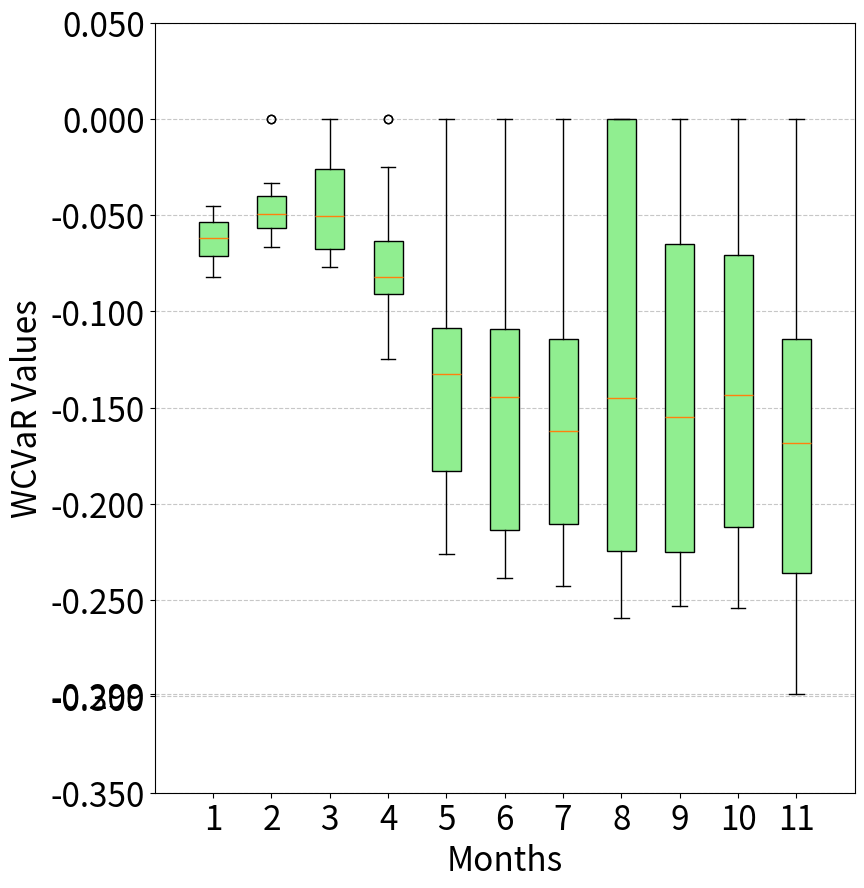

Recreate this plot in Python.
import matplotlib.pyplot as plt
import pandas as pd
import numpy as np


# 'Risks over 12-month investments (NSGA-III)'
# data = {
#     '1': [-0.0392952536645, -0.0196934666994, -0.0268382179746, -0.0420571301361, 0.0093707175301, -0.0266091401028, -0.0428035196531, -0.0220932129111, -0.0332561776722, -0.0521862876910, 0.0745709615067, -0.0573565972330, -0.0237796120898, -0.0386178549743, -0.0177634368243, -0.0085723367674, -0.0551195653036, -0.0233607442808, -0.0179601143229, -0.0385984222644, -0.0394388736661, -0.0256325881381, -0.0215806116387, 0.0006162041348],  # Replace with your actual results
#     '2': [-0.0477328360760, -0.0374471084390, -0.0474817234784, -0.0577114765918, -0.0170139966147, -0.0499677845297, -0.0507601266044, -0.0435877046023, -0.0613717119364, 0.0000000000000, -0.0286842119018, -0.0595850581138, -0.0402446874449, -0.0519327632828, -0.0455557297415, -0.0393998207432, -0.0629894653891, -0.0307014537003, -0.0557661466451, -0.0214829868692, -0.0477078917976, -0.0320298230309, -0.0401228841214, -0.0489749620966],
#     '3': [-0.0679428249811, -0.0551206349018, -0.0565476281180, -0.0351908485881, 0.0355109209488, -0.0734372760131, -0.0767325835937, -0.0785289604300, 0.0000000000000, 0.0000000000000, -0.0474008668918, -0.0702618183707, -0.0320660115233, -0.0805339680575, -0.0687920977980, -0.0778916512355, -0.0692707099886, -0.0533872480733, -0.0633471252142, -0.0401361418880, -0.0573211169557, 0.0000000000000, 0.0000000000000, 0.0000000000000],
#     '4': [-0.0975882101541, -0.0948834232781, -0.0979611063718, 0.0000000000000, -0.0651807557143, -0.1186770860912, -0.0958145143584, -0.0991032477884, -0.1086124390133, -0.0923674098916, -0.0960336969731, -0.0908547507806, -0.0941405022173, -0.1129922248014, -0.0869580819691, -0.1242717894191, -0.1008967319479, -0.0798586740019, -0.0997064188039, -0.0985775948867, -0.1059624949291, -0.0923309167107, -0.1005233034021, -0.0814660144749],
#     '5': [-0.1819986216728, -0.1399468323991, -0.1334698860123, -0.2697663864430, -0.1379885172101, -0.1637237805462, -0.2122173482303, -0.1796012051963, -0.1959613327500, -0.2601832659959, -0.1559828136037, -0.1702017810813, -0.2340724126116, -0.1428418573044, -0.1871675920972, -0.1970680632201, -0.1837294161494, -0.1331316445558, -0.1303393589958, -0.1897895776264, -0.1740670651259, -0.1594951011896, -0.1347025261232, -0.2335502668012],
#     '6': [-0.1476092764563, -0.1571242387903, -0.1606787713695, -0.2881445190957, -0.1420128425056, -0.1720696566710, -0.2339883269410, -0.1916458508740, -0.2277973419433, -0.2745848020651, -0.1601096010373, -0.1800649341376, -0.2381892594253, -0.1556173277789, -0.1985460245290, -0.1842770179913, -0.1961842612034, -0.1407494614377, -0.1461049554072, -0.2020974437375, -0.1945219765397, -0.1672110954250, -0.1490763162235, -0.2431750189070],
#     '7': [-0.1517261929893, -0.1624868606073, -0.1663985200317, -0.2814236764950, -0.1424163408248, -0.1792883560188, -0.2357539390562, -0.1841694077183, -0.2397582240537, -0.3030656708145, -0.1694047765880, 0.0000000000000, -0.2508169332883, -0.1612772851563, -0.2183531624084, -0.1956848408314, -0.1911491304632, -0.1431292420433, -0.1605170851063, -0.2038032010324, -0.1748427414813, -0.1779652169480, -0.1639717962471, -0.2584880341257],
#     '8': [-0.1686496086624, 0.0000000000000, -0.1662228074283, -0.2969204540695, -0.1514914458782, 0.0000000000000, -0.2478663521979, -0.2082410176793, 0.0000000000000, -0.3142181077360, -0.1785307652831, 0.0000000000000, -0.2577800387419, -0.1516421725552, -0.2405388508957, -0.2001615606010, -0.2002172410108, -0.1434730366368, -0.1547914197107, -0.2161394182691, 0.0000000000000, -0.1883129059643, 0.0000000000000, -0.2854262138297],
#     '9': [-0.1638813714003, 0.0000000000000, -0.1832972529498, -0.2940673612659, -0.1547694995901, -0.1898964385555, -0.2373146343480, -0.1925552545073, -0.2283119896120, -0.3098540316610, -0.1903607321431, -0.1406106473838, -0.1914153830355, -0.1639876242970, -0.2353368773880, -0.2105330586988, -0.1894906728237, -0.1488471508123, -0.1512000762321, -0.2102365111762, 0.0000000000000, -0.1815815417204, -0.1824175749137, -0.1959133474926],
#     '10': [-0.1615015131155, -0.1535937964031, -0.1854652775318, -0.2855622171385, 0.0000000000000, -0.1902400745714, -0.2357965642419, 0.0000000000000, -0.2035381610179, -0.3077298952256, -0.1922926290971, -0.1149315212040, -0.2458682432782, -0.1711395423504, -0.2444996987314, -0.2073750742401, -0.2017234060150, -0.1545308484398, -0.1571919574700, -0.1726896780565, 0.0000000000000, -0.1791824227920, -0.1777038048482, -0.1830760778389],
#     '11': [-0.1686739381549, 0.0000000000000, -0.1762953907539, -0.2760823863947, -0.3313390772822, -0.1908650820174, 0.0000000000000, 0.0000000000000, 0.0000000000000, -0.3128555735248, -0.1760765458028, -0.1119007296824, 0.0000000000000, -0.1682583699329, -0.2344439607750, -0.2013897080069, -0.2074584113547, -0.1151283828680, 0.0000000000000, -0.1761346766178, 0.0000000000000, 0.0000000000000, 0.0000000000000, -0.2052379996772]
# }

# 'Risks over 12-month investments (NSGA-III-HOP)'
data = {
    '1': [-0.0549587520840, -0.0799941251113, -0.0451113966411, -0.0472824103881, -0.0499329865989, -0.0569209630284, -0.0669137855615, -0.0590908701233, -0.0609960843210, -0.0784404308154, -0.0668275200633, -0.0624196626499, -0.0572214133768, -0.0723801258536, -0.0469220096342, -0.0732326189515, -0.0639418548726, -0.0710537889639, -0.0457189014837, -0.0823044089681],
    '2': [-0.0548883833496, -0.0624838278440, -0.0405457014860, -0.0530025826279, -0.0417631430254, 0.0000000000000, -0.0384732108773, -0.0520785596306, -0.0537125820891, -0.0404215049221, -0.0463032514519, -0.0565007301309, -0.0566253928006, -0.0650451469743, -0.0332335295440, -0.0602144976441, -0.0438582520667, 0.0000000000000, -0.0347596548854, -0.0667324477823],
    '3': [-0.0657814681197, -0.0770781785811, -0.0516315589818, -0.0749406429030, -0.0347779703387, 0.0000000000000, -0.0491172793906, 0.0000000000000, -0.0402661805023, -0.0470057683511, 0.0000000000000, -0.0566276703505, -0.0648764047738, -0.0706401079677, -0.0360143340258, -0.0664799747231, -0.0728877395868, 0.0000000000000, 0.0000000000000, -0.0706430798607],
    '4': [-0.0861692387455, -0.0973908297994, -0.0249352698024, -0.0799434078440, -0.0296061636330, 0.0000000000000, -0.0821825600420, -0.0915004486032, -0.1247262896450, -0.0728474157229, -0.0741462161908, -0.0927104351968, -0.0817384164244, 0.0000000000000, -0.0343597200978, -0.0880747302572, -0.0910084632668, -0.0843648514555, -0.0930239666741, -0.0774975393288],
    '5': [-0.2260372171343, -0.1703395559946, -0.0997466241925, -0.1895842349581, -0.0807314629339, -0.1798748989388, -0.1028642873143, 0.0000000000000, -0.1336294220361, -0.1104051589396, -0.1312226351641, -0.1989149519221, -0.1661494922184, -0.1803734599506, -0.0670712963139, -0.1228554431761, -0.1956034364852, -0.1277136126954, -0.1135738902077, -0.2022593372160],
    '6': [-0.2382464533307, -0.1749092950463, -0.1095365342606, -0.2169327221753, -0.0857072061730, -0.2038464501677, -0.1073424289482, 0.0000000000000, -0.1507766163028, -0.1303877254296, -0.1379952168379, -0.2236233443711, -0.1942258379345, -0.2201224644112, -0.0698022662586, -0.1235876578024, -0.2127124292854, 0.0000000000000, -0.1170300842647, -0.2223403583276],
    '7': [-0.2427123887526, -0.2051275115310, -0.1189622498333, -0.2089138197859, -0.0849493493231, -0.2045836800832, -0.1002445782125, -0.1247188727219, -0.1738071440741, -0.1498872228510, -0.1446086725612, -0.2425558061275, -0.1919909443722, -0.2287132587467, -0.0947859866018, -0.1384904185894, -0.2142826404707, 0.0000000000000, -0.0971867851237, -0.2143832609258],
    '8': [-0.2594892971419, -0.2126103396827, -0.1267530483984, -0.2345131429135, -0.0989324802687, -0.2196882746403, 0.0000000000000, 0.0000000000000, 0.0000000000000, -0.1389843390595, -0.1510486544195, -0.2592565410386, -0.1997944831216, -0.2406973955465, 0.0000000000000, -0.1029642851617, -0.2236101902945, 0.0000000000000, 0.0000000000000, -0.2265988721008],
    '9': [-0.2485834267962, -0.1535334549885, 0.0000000000000, -0.2296579647763, -0.0863442311379, -0.1971299774125, -0.1374986822889, 0.0000000000000, 0.0000000000000, -0.1564574044205, -0.1613143586698, -0.2527958851808, -0.1798150220554, -0.2349931914122, 0.0000000000000, -0.1271802115998, -0.2398481262667, 0.0000000000000, -0.1129566444147, -0.2234311500196],
    '10': [-0.2536365833644, -0.1554683746421, -0.1035751834181, -0.2463830307530, -0.0940563867041, -0.2030853793979, 0.0000000000000, 0.0000000000000, 0.0000000000000, -0.1320716258510, -0.1531599543428, -0.2538698091955, -0.1692203854165, -0.2452391018577, 0.0000000000000, -0.1340893194394, -0.2393748544584, 0.0000000000000, -0.0971005087907, -0.1955571016168],
    '11': [-0.2494584529520, -0.1226948556745, 0.0000000000000, -0.2485416792912, -0.1024835227685, -0.2989595104510, 0.0000000000000, -0.1215043987863, -0.1793042398968, -0.1344473676196, -0.1997209231128, -0.2457849941036, -0.1598576346139, -0.2824052008058, 0.0000000000000, -0.1767155648146, -0.2326061090773, 0.0000000000000, -0.1183011067392, -0.2240204214133]
}
# Convert to DataFrame
df = pd.DataFrame(data)

# Plot the box chart
plt.figure(figsize=(10, 10))
positions = np.linspace(1, len(df.columns), len(df.columns)) * 0.1  # Compress spacing
box = plt.boxplot(
    [df[col] for col in df.columns],
    tick_labels=df.columns,  # modern matplotlib uses `tick_labels`
    patch_artist=True,
    widths=0.05,              # Narrower boxes
    positions=positions
)
plt.xlim(positions[0] - 0.1, positions[-1] + 0.1)

# Define custom colors
colors = ['lightgreen', 'lightgreen', 'lightgreen', 'lightgreen', 'lightgreen', 'lightgreen', 'lightgreen', 'lightgreen', 'lightgreen', 'lightgreen', 'lightgreen']
for patch, color in zip(box['boxes'], colors):
    patch.set_facecolor(color)

# Customizing the plot
# plt.title(title, fontsize=20, fontweight='bold')
plt.xlabel('Months', fontsize=24)
plt.ylabel('WCVaR Values', fontsize=24)

# Get the current y-axis ticks
default_ticks = plt.gca().get_yticks()
data_min = df.min().min()  # Global minimum value in the dataset
data_max = df.max().max()  # Global maximum value in the dataset
y_custom_ticks = [data_min, data_max]
y_new_ticks = sorted(set(default_ticks).union(y_custom_ticks))  # Combine and sort
# y_new_ticks = [tick for tick in y_new_ticks if tick != -0.30000000000000004]  # Remove -0.3 due to overlapped ticks

plt.yticks(y_new_ticks, fontsize=24)  # Apply custom y-ticks

plt.xticks(fontsize=24)  # Set font size for x-axis labels
plt.grid(axis='y', linestyle='--', alpha=0.7)

# Adjust left margin to ensure Y-axis label is visible
plt.subplots_adjust(left=0.2)
# Show the plot
plt.show()